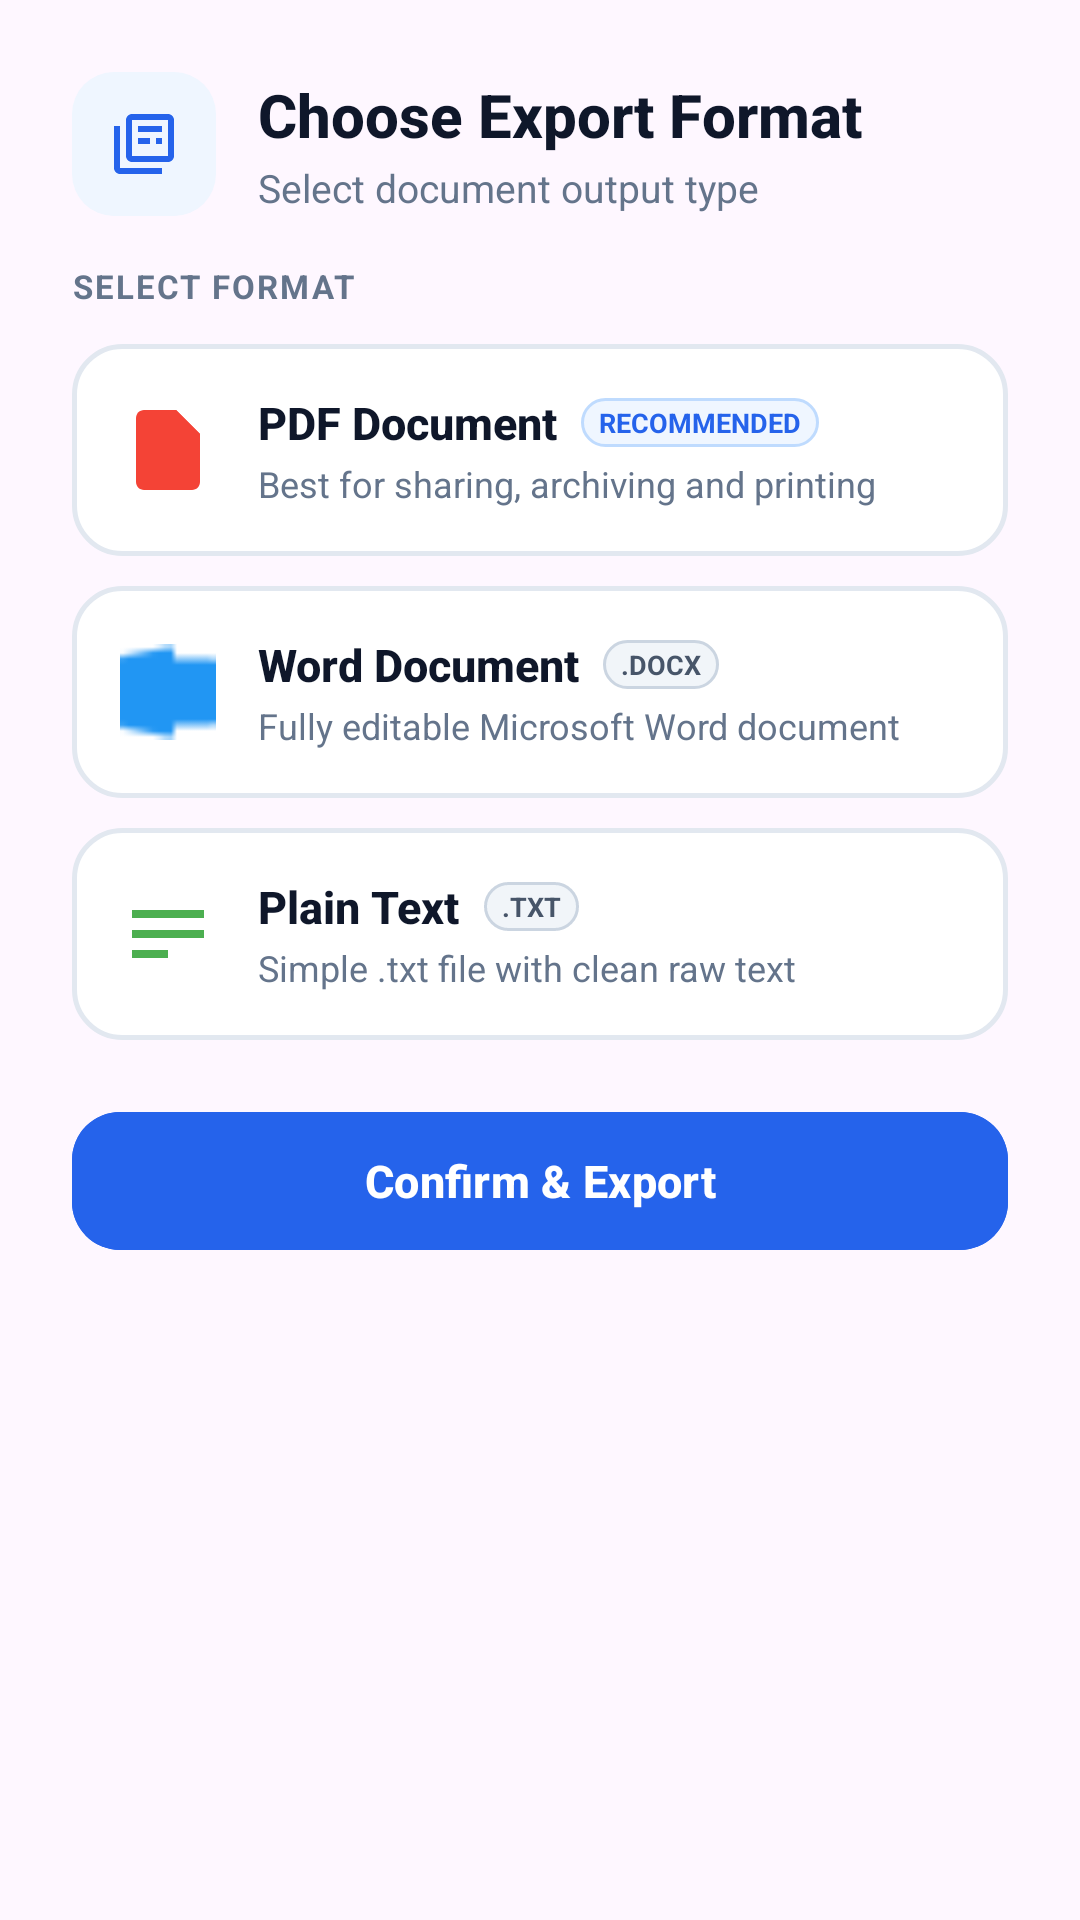

This screen was rendered from an Android layout file. Write that file and the resources it references.
<!-- AndroidManifest.xml: application theme Theme.Docunova -->
<!-- res/layout/dialog_format_selection.xml -->
<?xml version="1.0" encoding="utf-8"?>
<LinearLayout xmlns:android="http://schemas.android.com/apk/res/android"
    xmlns:app="http://schemas.android.com/apk/res-auto"
    android:layout_width="match_parent"
    android:layout_height="wrap_content"
    android:orientation="vertical"
    android:background="@drawable/bg_dialog_rounded"
    android:padding="24dp">

    
    <LinearLayout
        android:layout_width="match_parent"
        android:layout_height="wrap_content"
        android:orientation="horizontal"
        android:gravity="center_vertical"
        android:layout_marginBottom="16dp">

        <FrameLayout
            android:layout_width="48dp"
            android:layout_height="48dp"
            android:background="@drawable/bg_squircle_blue">

            <ImageView
                android:layout_width="24dp"
                android:layout_height="24dp"
                android:layout_gravity="center"
                android:src="@drawable/ic_documents_stack_24"
                app:tint="#2563EB"
                android:contentDescription="Export Format" />
        </FrameLayout>

        <LinearLayout
            android:layout_width="0dp"
            android:layout_height="wrap_content"
            android:layout_weight="1"
            android:layout_marginStart="14dp"
            android:orientation="vertical">

            <TextView
                android:layout_width="wrap_content"
                android:layout_height="wrap_content"
                android:text="Choose Export Format"
                android:textColor="#0F172A"
                android:textSize="20sp"
                android:fontFamily="sans-serif-medium"
                android:textStyle="bold" />

            <TextView
                android:layout_width="wrap_content"
                android:layout_height="wrap_content"
                android:text="Select document output type"
                android:textColor="#64748B"
                android:textSize="13sp"
                android:layout_marginTop="2dp" />
        </LinearLayout>
    </LinearLayout>

    <TextView
        android:layout_width="match_parent"
        android:layout_height="wrap_content"
        android:text="SELECT FORMAT"
        android:textColor="#64748B"
        android:textSize="11sp"
        android:textStyle="bold"
        android:letterSpacing="0.06"
        android:layout_marginBottom="12dp" />

    
    <LinearLayout
        android:id="@+id/option_pdf"
        android:layout_width="match_parent"
        android:layout_height="wrap_content"
        android:orientation="horizontal"
        android:padding="16dp"
        android:background="@drawable/bg_option_selector"
        android:layout_marginBottom="10dp"
        android:gravity="center_vertical"
        android:clickable="true"
        android:focusable="true">

        <ImageView
            android:id="@+id/icon_pdf"
            android:layout_width="32dp"
            android:layout_height="32dp"
            android:src="@drawable/ic_pdf"
            app:tint="@color/pdf_color"
            android:contentDescription="PDF" />

        <LinearLayout
            android:layout_width="0dp"
            android:layout_height="wrap_content"
            android:layout_weight="1"
            android:layout_marginStart="14dp"
            android:orientation="vertical">

            <LinearLayout
                android:layout_width="wrap_content"
                android:layout_height="wrap_content"
                android:orientation="horizontal"
                android:gravity="center_vertical">

                <TextView
                    android:id="@+id/text_pdf"
                    android:layout_width="wrap_content"
                    android:layout_height="wrap_content"
                    android:text="PDF Document"
                    android:textColor="#0F172A"
                    android:textSize="15sp"
                    android:fontFamily="sans-serif-medium"
                    android:textStyle="bold" />

                <TextView
                    android:layout_width="wrap_content"
                    android:layout_height="wrap_content"
                    android:layout_marginStart="8dp"
                    android:background="@drawable/bg_pill_badge_blue"
                    android:paddingHorizontal="6dp"
                    android:paddingVertical="2dp"
                    android:text="RECOMMENDED"
                    android:textColor="#2563EB"
                    android:textSize="9sp"
                    android:textStyle="bold" />
            </LinearLayout>

            <TextView
                android:layout_width="wrap_content"
                android:layout_height="wrap_content"
                android:text="Best for sharing, archiving and printing"
                android:textColor="#64748B"
                android:textSize="12sp"
                android:layout_marginTop="2dp" />
        </LinearLayout>

        <ImageView
            android:id="@+id/check_pdf"
            android:layout_width="22dp"
            android:layout_height="22dp"
            android:src="@drawable/ic_check_circle"
            android:visibility="gone"
            app:tint="#2563EB"
            android:contentDescription="Selected" />

    </LinearLayout>

    
    <LinearLayout
        android:id="@+id/option_word"
        android:layout_width="match_parent"
        android:layout_height="wrap_content"
        android:orientation="horizontal"
        android:padding="16dp"
        android:background="@drawable/bg_option_selector"
        android:layout_marginBottom="10dp"
        android:gravity="center_vertical"
        android:clickable="true"
        android:focusable="true">

        <ImageView
            android:id="@+id/icon_word"
            android:layout_width="32dp"
            android:layout_height="32dp"
            android:src="@drawable/ic_word"
            app:tint="@color/word_color"
            android:contentDescription="Word" />

        <LinearLayout
            android:layout_width="0dp"
            android:layout_height="wrap_content"
            android:layout_weight="1"
            android:layout_marginStart="14dp"
            android:orientation="vertical">

            <LinearLayout
                android:layout_width="wrap_content"
                android:layout_height="wrap_content"
                android:orientation="horizontal"
                android:gravity="center_vertical">

                <TextView
                    android:id="@+id/text_word"
                    android:layout_width="wrap_content"
                    android:layout_height="wrap_content"
                    android:text="Word Document"
                    android:textColor="#0F172A"
                    android:textSize="15sp"
                    android:fontFamily="sans-serif-medium"
                    android:textStyle="bold" />

                <TextView
                    android:layout_width="wrap_content"
                    android:layout_height="wrap_content"
                    android:layout_marginStart="8dp"
                    android:background="@drawable/bg_format_tag"
                    android:paddingHorizontal="6dp"
                    android:paddingVertical="2dp"
                    android:text=".DOCX"
                    android:textColor="#475569"
                    android:textSize="9sp"
                    android:textStyle="bold" />
            </LinearLayout>

            <TextView
                android:layout_width="wrap_content"
                android:layout_height="wrap_content"
                android:text="Fully editable Microsoft Word document"
                android:textColor="#64748B"
                android:textSize="12sp"
                android:layout_marginTop="2dp" />
        </LinearLayout>

        <ImageView
            android:id="@+id/check_word"
            android:layout_width="22dp"
            android:layout_height="22dp"
            android:src="@drawable/ic_check_circle"
            android:visibility="gone"
            app:tint="#2563EB"
            android:contentDescription="Selected" />

    </LinearLayout>

    
    <LinearLayout
        android:id="@+id/option_text"
        android:layout_width="match_parent"
        android:layout_height="wrap_content"
        android:orientation="horizontal"
        android:padding="16dp"
        android:background="@drawable/bg_option_selector"
        android:layout_marginBottom="20dp"
        android:gravity="center_vertical"
        android:clickable="true"
        android:focusable="true">

        <ImageView
            android:id="@+id/icon_text"
            android:layout_width="32dp"
            android:layout_height="32dp"
            android:src="@drawable/ic_text"
            app:tint="@color/text_color"
            android:contentDescription="Text" />

        <LinearLayout
            android:layout_width="0dp"
            android:layout_height="wrap_content"
            android:layout_weight="1"
            android:layout_marginStart="14dp"
            android:orientation="vertical">

            <LinearLayout
                android:layout_width="wrap_content"
                android:layout_height="wrap_content"
                android:orientation="horizontal"
                android:gravity="center_vertical">

                <TextView
                    android:id="@+id/text_text"
                    android:layout_width="wrap_content"
                    android:layout_height="wrap_content"
                    android:text="Plain Text"
                    android:textColor="#0F172A"
                    android:textSize="15sp"
                    android:fontFamily="sans-serif-medium"
                    android:textStyle="bold" />

                <TextView
                    android:layout_width="wrap_content"
                    android:layout_height="wrap_content"
                    android:layout_marginStart="8dp"
                    android:background="@drawable/bg_format_tag"
                    android:paddingHorizontal="6dp"
                    android:paddingVertical="2dp"
                    android:text=".TXT"
                    android:textColor="#475569"
                    android:textSize="9sp"
                    android:textStyle="bold" />
            </LinearLayout>

            <TextView
                android:layout_width="wrap_content"
                android:layout_height="wrap_content"
                android:text="Simple .txt file with clean raw text"
                android:textColor="#64748B"
                android:textSize="12sp"
                android:layout_marginTop="2dp" />
        </LinearLayout>

        <ImageView
            android:id="@+id/check_text"
            android:layout_width="22dp"
            android:layout_height="22dp"
            android:src="@drawable/ic_check_circle"
            android:visibility="gone"
            app:tint="#2563EB"
            android:contentDescription="Selected" />

    </LinearLayout>

    
    <com.google.android.material.button.MaterialButton
        android:id="@+id/btn_confirm"
        android:layout_width="match_parent"
        android:layout_height="54dp"
        android:text="Confirm &amp; Export"
        android:textAllCaps="false"
        android:textColor="@android:color/white"
        app:cornerRadius="16dp"
        android:textSize="15sp"
        android:fontFamily="sans-serif-medium"
        android:textStyle="bold"
        android:backgroundTint="#2563EB"
        app:elevation="2dp"
        app:rippleColor="@color/ripple_effect_color" />

</LinearLayout>
<!-- resources referenced by this layout -->
<resources>
  <color name="pdf_color">#F44336</color>
  <color name="ripple_effect_color">#33FFFFFF</color>
  <color name="text_color">#4CAF50</color>
  <color name="word_color">#2196F3</color>
  <!-- drawable bg_format_tag (drawable) -->
  <?xml version="1.0" encoding="utf-8"?>
  <shape xmlns:android="http://schemas.android.com/apk/res/android"
      android:shape="rectangle">
      <solid android:color="#F1F5F9" />
      <corners android:radius="8dp" />
      <stroke
          android:width="1dp"
          android:color="#CBD5E1" />
  </shape>
  <!-- drawable bg_option_selector (drawable) -->
  <?xml version="1.0" encoding="utf-8"?>
  <ripple xmlns:android="http://schemas.android.com/apk/res/android"
      android:color="?attr/colorControlHighlight">
      <item>
          <shape android:shape="rectangle">
              <solid android:color="@color/white" />
              <corners android:radius="16dp" />
              <stroke android:width="1.5dp" android:color="#E2E8F0" />
          </shape>
      </item>
  </ripple>
  <!-- drawable bg_pill_badge_blue (drawable) -->
  <?xml version="1.0" encoding="utf-8"?>
  <shape xmlns:android="http://schemas.android.com/apk/res/android"
      android:shape="rectangle">
      <solid android:color="#EFF6FF" />
      <corners android:radius="12dp" />
      <stroke
          android:width="1dp"
          android:color="#BFDBFE" />
  </shape>
  <!-- drawable bg_squircle_blue (drawable) -->
  <?xml version="1.0" encoding="utf-8"?>
  <shape xmlns:android="http://schemas.android.com/apk/res/android"
      android:shape="rectangle">
      <solid android:color="#EFF6FF" />
      <corners android:radius="14dp" />
  </shape>
  <!-- drawable ic_check_circle (drawable) -->
  <vector xmlns:android="http://schemas.android.com/apk/res/android"
      android:width="24dp"
      android:height="24dp"
      android:viewportWidth="24"
      android:viewportHeight="24">
      <path
          android:fillColor="@android:color/white"
          android:pathData="M12,2C6.48,2 2,6.48 2,12s4.48,10 10,10 10,-4.48 10,-10S17.52,2 12,2zM10,17l-5,-5 1.41,-1.41L10,14.17l7.59,-7.59L19,8L10,17z" />
  </vector>
  <!-- drawable ic_documents_stack_24 (drawable) -->
  <vector xmlns:android="http://schemas.android.com/apk/res/android"
      android:width="20dp"
      android:height="20dp"
      android:viewportWidth="24"
      android:viewportHeight="24">
      <path
          android:fillColor="#2563EB"
          android:pathData="M4,6H2v14c0,1.1 0.9,2 2,2h14v-2H4V6zm16,-4H8c-1.1,0 -2,0.9 -2,2v12c0,1.1 0.9,2 2,2h12c1.1,0 2,-0.9 2,-2V4c0,-1.1 -0.9,-2 -2,-2zm0,14H8V4h12v12zm-2,-8H10V6h8v2zm-4,4H10v-2h4v2zm4,0h-2v-2h2v2z" />
  </vector>
  <!-- drawable ic_text (drawable) -->
  <vector xmlns:android="http://schemas.android.com/apk/res/android"
      android:width="24dp"
      android:height="24dp"
      android:viewportWidth="24"
      android:viewportHeight="24">
      <path
          android:fillColor="@android:color/white"
          android:pathData="M21,6V8H3V6H21M3,18H12V16H3V18M3,13H21V11H3V13Z" />
  </vector>
  <style name="Theme.Docunova" parent="Base.Theme.Docunova" />
  <color name="white">#FFFFFFFF</color>
  <style name="Base.Theme.Docunova" parent="Theme.Material3.Light.NoActionBar">
          
          <item name="colorPrimary">@color/blue_500</item>
          <item name="colorPrimaryDark">@color/blue_500</item>
          
      </style>
  <color name="blue_500">#2962FF</color>
</resources>
